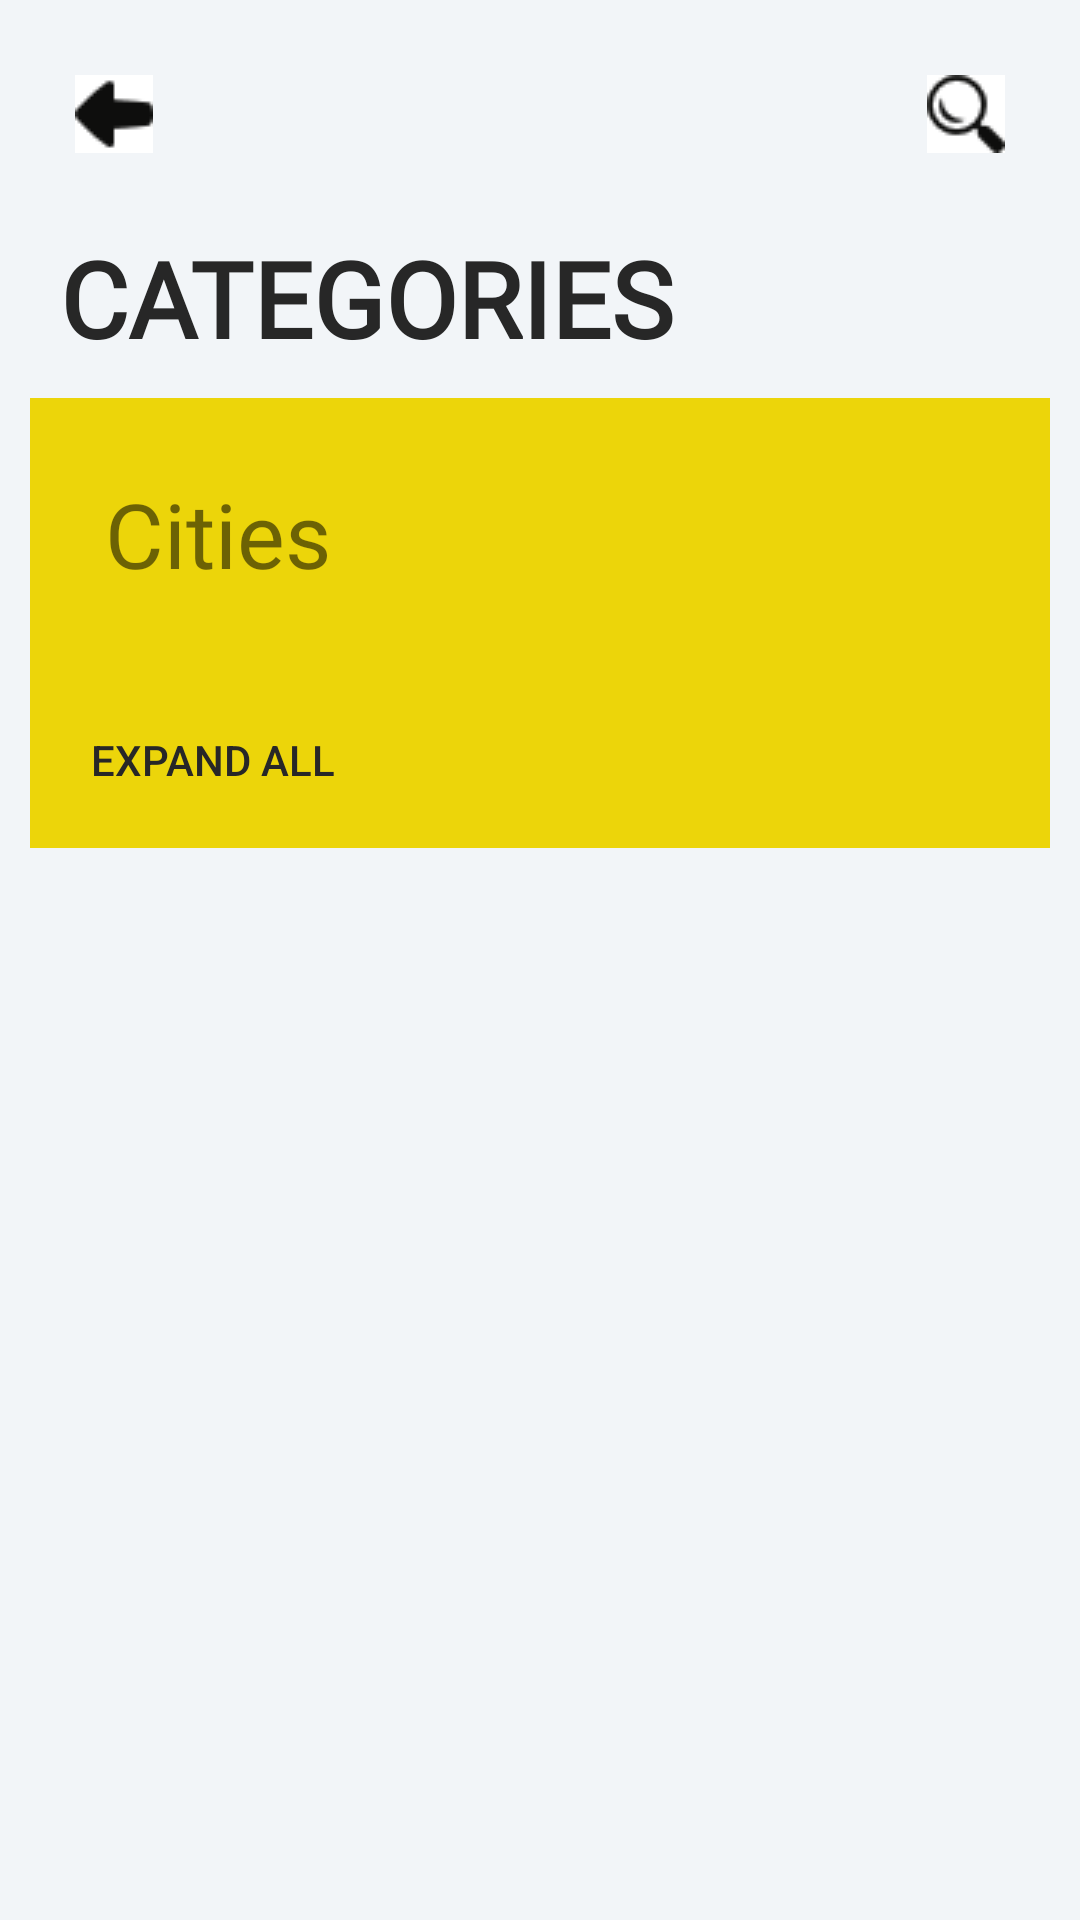

Reconstruct the res/layout file that produces this screen, plus the resources it refers to.
<!-- AndroidManifest.xml: application theme Theme.LicheApp -->
<!-- res/layout/activity_categories.xml -->
<?xml version="1.0" encoding="utf-8"?>
<ScrollView
    xmlns:android="http://schemas.android.com/apk/res/android"
    xmlns:app="http://schemas.android.com/apk/res-auto"
    xmlns:tools="http://schemas.android.com/tools"
    android:layout_width="match_parent"
    android:layout_height="match_parent"
    tools:context=".User.Categories"
    android:background="@color/home_bg">


    <LinearLayout
        android:layout_width="match_parent"
        android:layout_height="wrap_content"
        android:layout_margin="10dp"
        android:orientation="vertical">

        <RelativeLayout
            android:layout_width="match_parent"
            android:layout_height="?actionBarSize">

            <ImageView
                android:layout_width="wrap_content"
                android:layout_height="wrap_content"
                android:src="@drawable/left"
                android:padding="15dp"
                android:layout_centerVertical="true"/>

            <ImageView
                android:layout_width="wrap_content"
                android:layout_height="wrap_content"
                android:src="@drawable/search_icon"
                android:padding="15dp"
                android:layout_centerVertical="true"
                android:layout_alignParentRight="true"/>

        </RelativeLayout>

        <TextView
            android:layout_width="wrap_content"
            android:layout_height="wrap_content"
            android:text="categories"
            android:textSize="35sp"
            android:fontFamily="@font/baloo"
            android:textStyle="bold"
            android:textColor="@color/colorAccent"
            android:textAllCaps="true"
            android:padding="10dp"/>

        <RelativeLayout
            android:layout_width="match_parent"
            android:layout_height="150dp"
            android:background="@color/card2">

            <TextView
                android:layout_width="wrap_content"
                android:layout_height="wrap_content"
                android:text="Cities"
                android:textSize="30sp"
                android:fontFamily="@font/baloo"
                android:padding="25dp"/>

            <Button
                android:layout_width="wrap_content"
                android:layout_height="wrap_content"
                android:text="@string/exp"
                android:padding="20dp"
                android:layout_alignParentBottom="true"
                android:background="#00000000"
                android:textColor="@color/colorAccent" />






        </RelativeLayout>

    </LinearLayout>

</ScrollView>
<!-- resources referenced by this layout -->
<resources>
  <color name="card2">#ECD50A</color>
  <color name="colorAccent">#272727</color>
  <color name="home_bg">#F2F5F8</color>
  <!-- drawable left: png bitmap (drawable, 391 bytes) -->
  <!-- drawable search_icon: png bitmap (drawable, 601 bytes) -->
  <string name="exp">Expand all</string>
  <style name="Theme.LicheApp" parent="Theme.MaterialComponents.DayNight.NoActionBar">
          
          <item name="colorPrimary">@color/colorPrimary</item>
          <item name="colorPrimaryDark">@color/colorPrimaryDark</item>
          <item name="colorAccent">@color/colorAccent</item>
  
      </style>
  <color name="colorPrimary">#020202</color>
  <color name="colorPrimaryDark">#838088</color>
</resources>
